Run: headless pygame with SDL's dummy video driver; simulated clock (each Clock.tick advances the game by its frame time, no real sleeping); random seed 0; keys injected as events and as key.get_pressed() state; no mouse input.
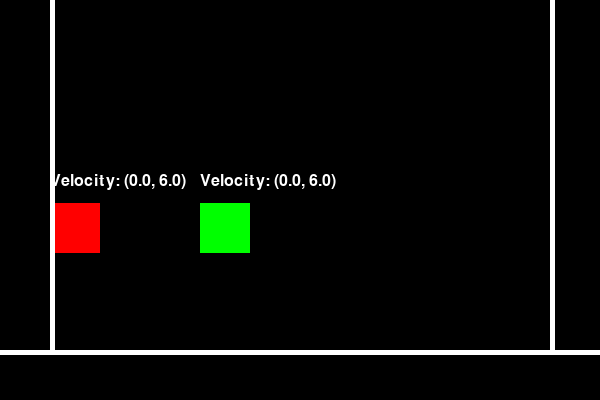
Frame 1 of 4 · flips 1–60 · no input
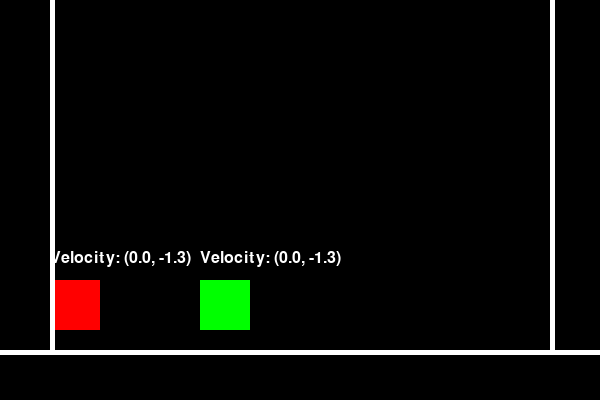
Frame 2 of 4 · flips 61–180 · tapped SPACE, RETURN · held RIGHT (→), D
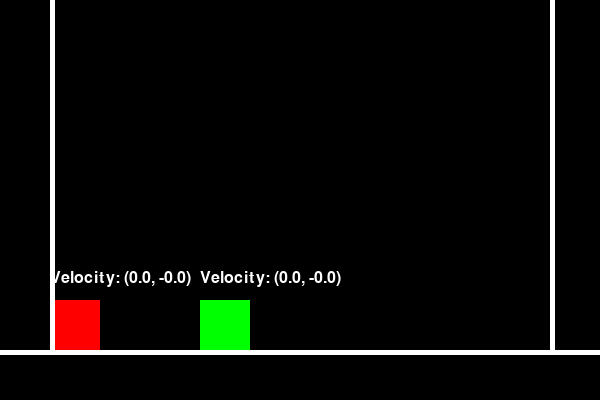
Frame 3 of 4 · flips 181–300 · held DOWN (↓), S
Frame 4 of 4 · flips 301–420 · held LEFT (←), A, UP (↑), W · screen unchanged from frame 3, image omitted

The pygame program that drew these frames:

import pygame
import random
import math
import sys

# Constants
WIDTH = 600
HEIGHT = 400
FLOOR_Y = 350
LEFT_WALL_X = 50
RIGHT_WALL_X = 550
GRAVITY = pygame.math.Vector2(0, 0.1)

# Classes
class PhysicsObject:
    def __init__(self, x, y, width, height, color, mass):
        self.rect = pygame.Rect(x, y, width, height)
        self.color = color
        self.mass = mass
        self.velocity = pygame.math.Vector2(0, 0)

    def update(self, gravity, left_wall_x, right_wall_x, floor_y):
        # Apply gravity
        self.velocity += gravity

        # Update position based on velocity
        self.rect.move_ip(self.velocity)

        # Check for collision with floor
        if self.rect.bottom >= floor_y:
            self.rect.bottom = floor_y
            self.velocity.y = -abs(self.velocity.y) * 0.6  # reduce restitution factor

        if self.rect.left <= left_wall_x:
            self.rect.left = left_wall_x
            self.velocity.x = abs(self.velocity.x) * 0.6  # reduce restitution factor
        elif self.rect.right >= right_wall_x:
            self.rect.right = right_wall_x
            self.velocity.x = -abs(self.velocity.x) * 0.6  # reduce restitution factor

    def draw(self, surface):
        pygame.draw.rect(surface, self.color, self.rect)

    def collides_with(self, other):
        return self.rect.colliderect(other.rect)

    def resolve_collision(self, other):
        # Calculate relative velocity
        rel_velocity = other.velocity - self.velocity

        # Calculate impulse magnitude
        impulse_mag = (-(1 + 0.6) * rel_velocity.dot(other.rect.center - self.rect.center)) / \
                      ((1 / self.mass) + (1 / other.mass))

        # Calculate impulse vector
        impulse = impulse_mag * pygame.math.Vector2.normalize(other.rect.center - self.rect.center)

        # Update velocities
        self.velocity -= impulse / self.mass
        other.velocity += impulse / other.mass


# Initialize Pygame
pygame.init()

# Set up screen
screen = pygame.display.set_mode((WIDTH, HEIGHT))

# Create objects
obj1 = PhysicsObject(50, 50, 50, 50, (255, 0, 0), 1)
obj2 = PhysicsObject(200, 50, 50, 50, (0, 255, 0), 1)

# Set up clock
clock = pygame.time.Clock()

# Game loop
while True:
    # Handle events
    for event in pygame.event.get():
        if event.type == pygame.QUIT:
            pygame.quit()
            sys.exit()

    # Update objects
    obj1.update(GRAVITY, LEFT_WALL_X, RIGHT_WALL_X, FLOOR_Y)
    obj2.update(GRAVITY, LEFT_WALL_X, RIGHT_WALL_X, FLOOR_Y)

    # Check for collision between objects
    if obj1.collides_with(obj2):
        obj1.resolve_collision(obj2)

    # Draw objects and environment
    screen.fill((0, 0, 0))
    obj1.draw(screen)
    obj2.draw(screen)
    pygame.draw.rect(screen, (255, 255, 255), (LEFT_WALL_X, 0, 5, FLOOR_Y))
    pygame.draw.rect(screen, (255, 255, 255), (RIGHT_WALL_X, 0, 5, FLOOR_Y))
    pygame.draw.rect(screen, (255, 255, 255), (0, FLOOR_Y, WIDTH, 5))

    # Show velocity of objects
    font = pygame.font.Font(None, 24)
    velocity_text_obj1 = font.render(f"Velocity: ({obj1.velocity.x:.1f}, {obj1.velocity.y:.1f})", True, (255, 255, 255))
    velocity_text_obj2 = font.render(f"Velocity: ({obj2.velocity.x:.1f}, {obj2.velocity.y:.1f})", True, (255, 255, 255))
    screen.blit(velocity_text_obj1, (obj1.rect.x, obj1.rect.y - 30))
    screen.blit(velocity_text_obj2, (obj2.rect.x, obj2.rect.y - 30))

    # Check for collision between objects
    if obj1.collides_with(obj2):
        obj1.resolve_collision(obj2)

    # Update screen
    pygame.display.flip()

    # Wait for next frame
    clock.tick(60)
